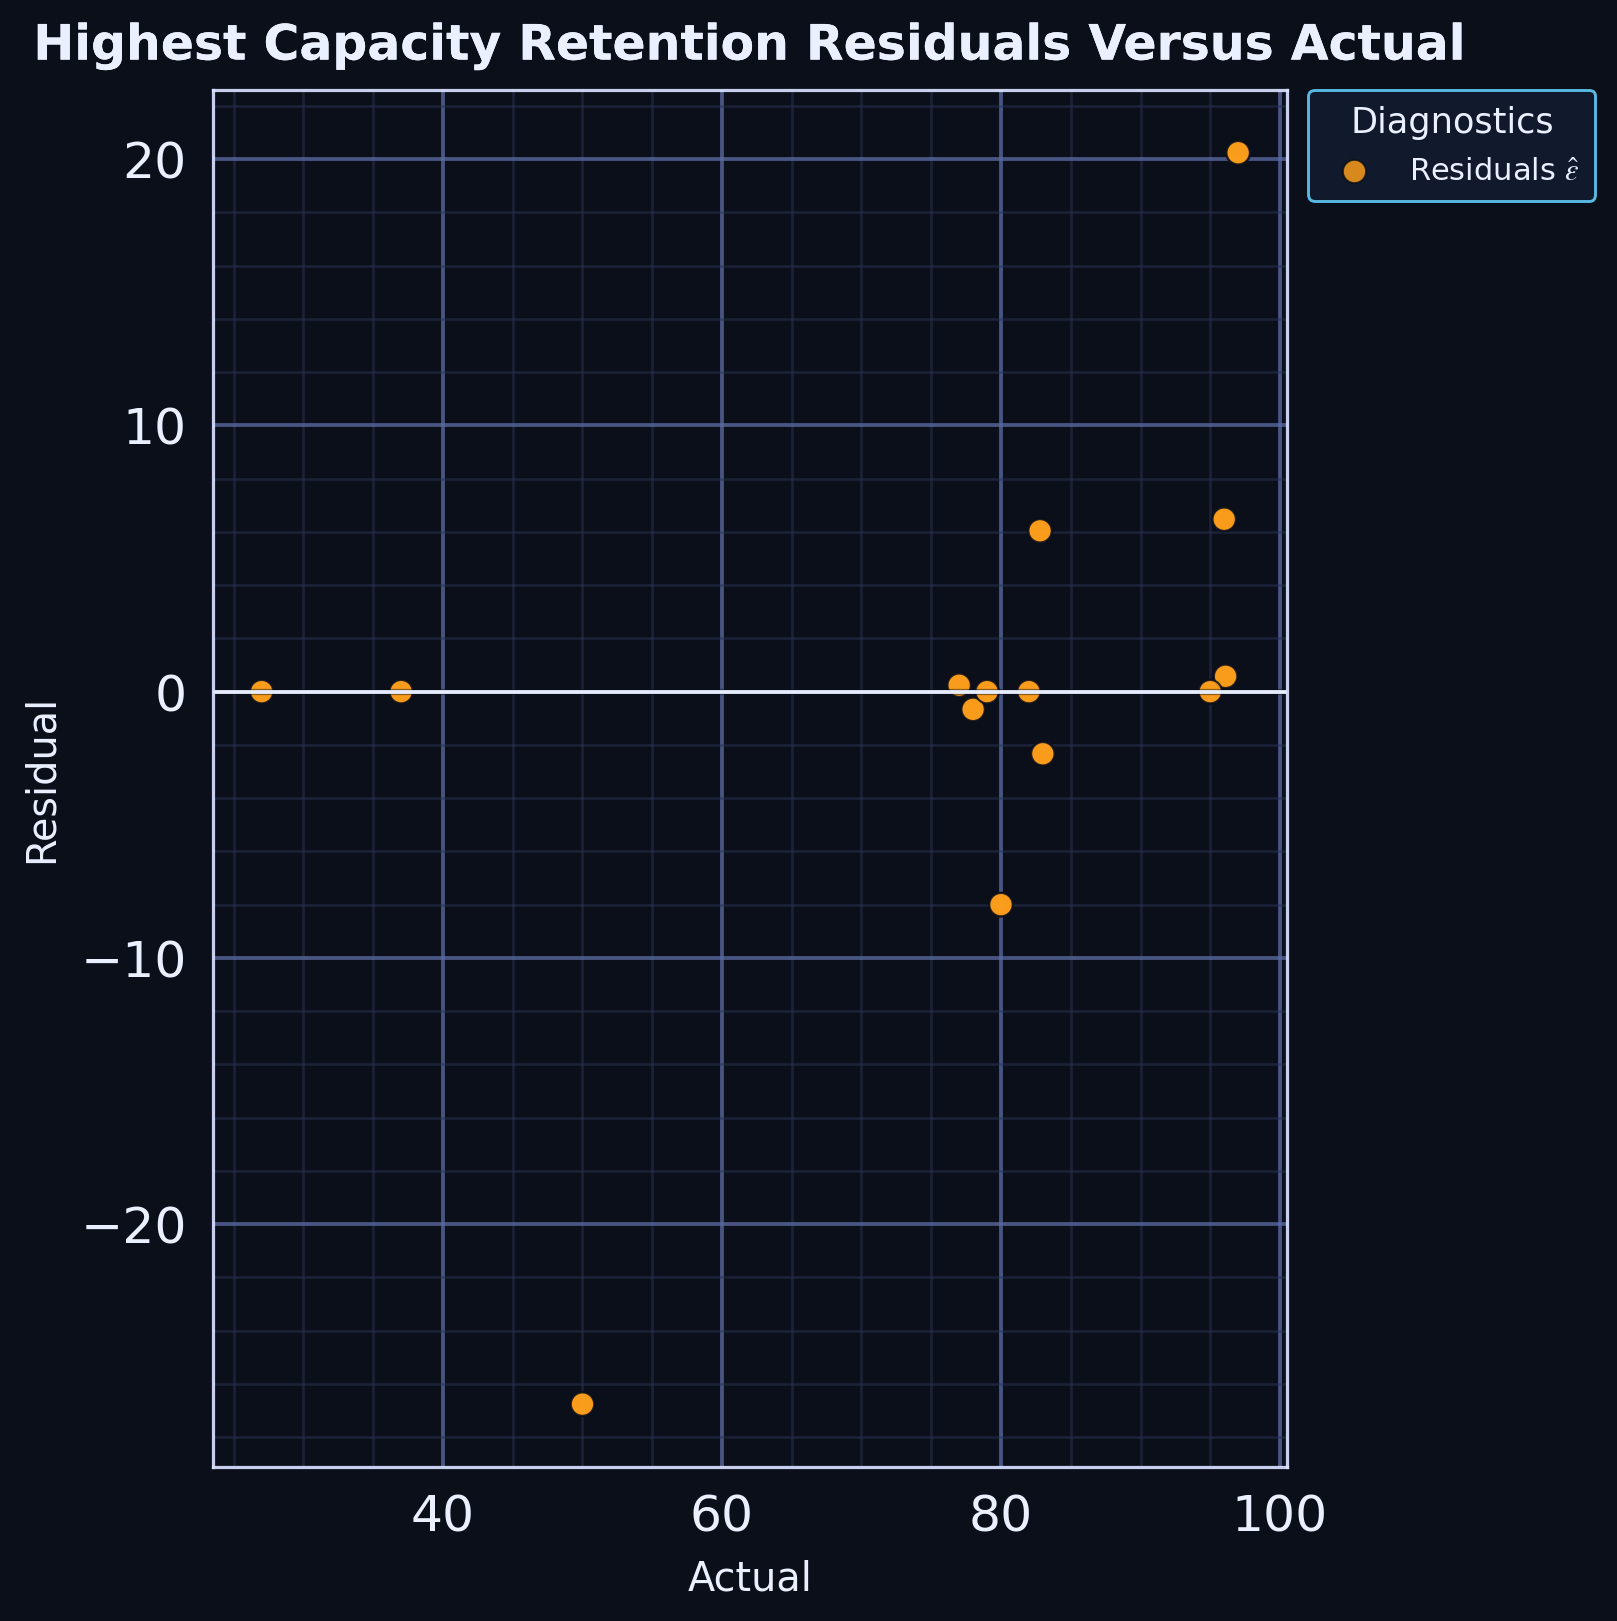

The data file committed next to this chart (first rows):
series, actual, residual
point, 50.0, -26.76
point, 37.0, 0.0
point, 27.0, 0.0
point, 97.0, 20.24
point, 96.0, 6.475
point, 96.1, 0.575
point, 95.0, 0.0
point, 77.0, 0.24
point, 78.0, -0.6667
point, 79.0, 0.0
point, 82.0, 0.0
point, 80.0, -8.0
point, 82.8, 6.04
point, 83.0, -2.333
